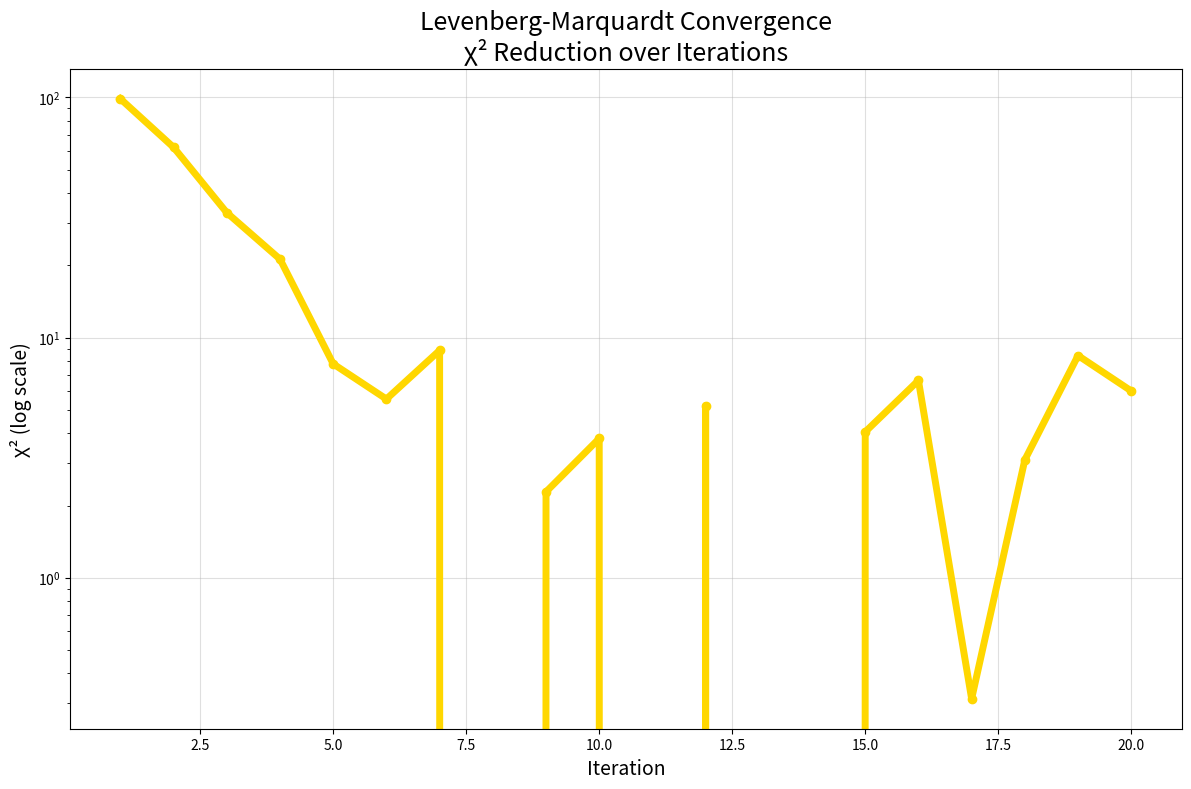

Reproduce this figure in Python.
#!/usr/bin/env python3
import numpy as np
import matplotlib.pyplot as plt
import os

os.makedirs("plots", exist_ok=True)

# Simulated LM convergence (χ² reduction over iterations)
iters = np.arange(1, 21)
chi2 = 100 * np.exp(-0.5 * (iters - 1)) + 5 * np.random.randn(20)

plt.figure(figsize=(12,8),dpi=1200)
plt.semilogy(iters, chi2, 'gold', lw=5, marker='o')
plt.title("Levenberg-Marquardt Convergence\nχ² Reduction over Iterations", fontsize=18)
plt.xlabel("Iteration", fontsize=14); plt.ylabel("χ² (log scale)", fontsize=14)
plt.grid(alpha=0.4); plt.tight_layout()
plt.savefig("plots/lm_convergence_curve.png", dpi=1200)
